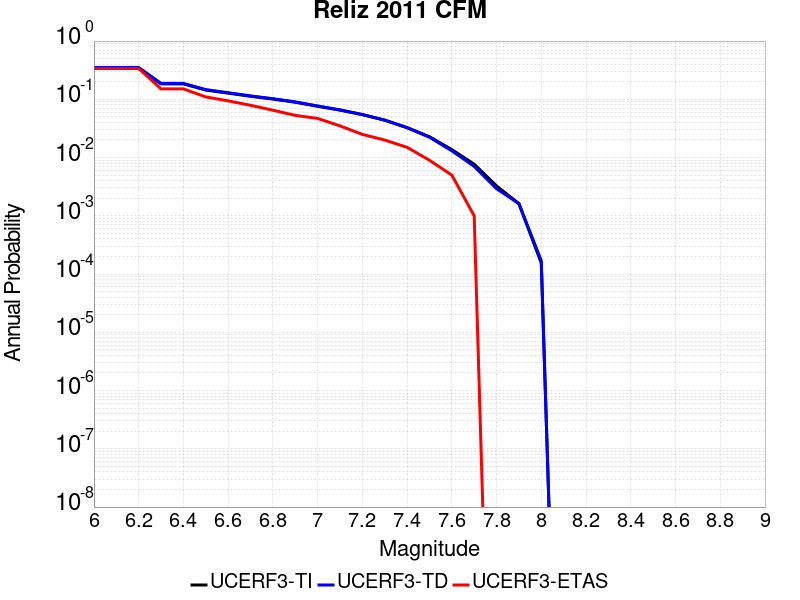

The data file committed next to this chart (first rows):
Magnitude, UCERF3-TI Prob, UCERF3-TD Prob, UCERF3-ETAS Prob
6.0, 0.3413, 0.3522, 0.338
6.1, 0.3413, 0.3522, 0.338
6.2, 0.3413, 0.3522, 0.338
6.3, 0.184, 0.1876, 0.151
6.4, 0.184, 0.1876, 0.151
6.5, 0.1441, 0.1468, 0.11
6.6, 0.1277, 0.13, 0.094
6.7, 0.1126, 0.1146, 0.079
6.8, 0.1009, 0.1025, 0.065
6.9, 0.08906, 0.0904, 0.053
7.0, 0.07591, 0.07692, 0.047
7.1, 0.06524, 0.06597, 0.035
7.2, 0.0545, 0.05491, 0.025
7.3, 0.04387, 0.04396, 0.02
7.4, 0.03273, 0.03251, 0.015
7.5, 0.02282, 0.02234, 0.009
7.6, 0.01371, 0.01306, 0.005
7.7, 0.007709, 0.007057, 0.001
7.8, 0.003258, 0.002924, 0.0
7.9, 0.00162, 0.001615, 0.0
8.0, 1.5453655E-4, 1.7007187E-4, 0.0
